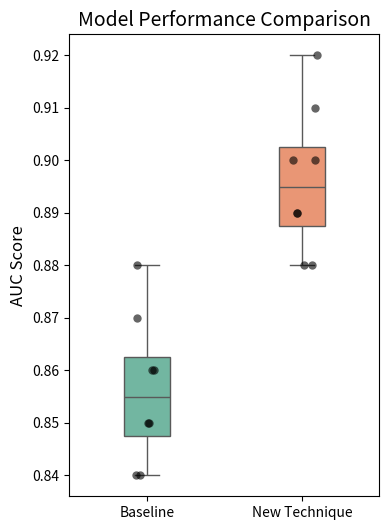

Generate this figure with matplotlib:
import seaborn as sns
import pandas as pd
import matplotlib.pyplot as plt

# 1. Put your data into a Pandas DataFrame format
data = pd.DataFrame(
    {
        "Model": ["Baseline"] * 8 + ["New Technique"] * 8,
        "AUC": [0.85, 0.86, 0.84, 0.87, 0.86, 0.85, 0.88, 0.84]
        + [0.89, 0.91, 0.88, 0.90, 0.89, 0.92, 0.90, 0.88],
    }
)

plt.figure(figsize=(4, 6))

# 2. Draw the box plot
sns.boxplot(x="Model", y="AUC", data=data, palette="Set2", width=0.3)

# 3. Overlay the actual 8 individual scores as dots
sns.stripplot(
    x="Model", y="AUC", data=data, color="black", alpha=0.6, jitter=True, size=6
)

plt.ylabel("AUC Score", fontsize=12)
plt.xlabel("", fontsize=12)
plt.title("Model Performance Comparison", fontsize=14)

# plt.savefig("advanced_boxplot.png")
plt.show()
